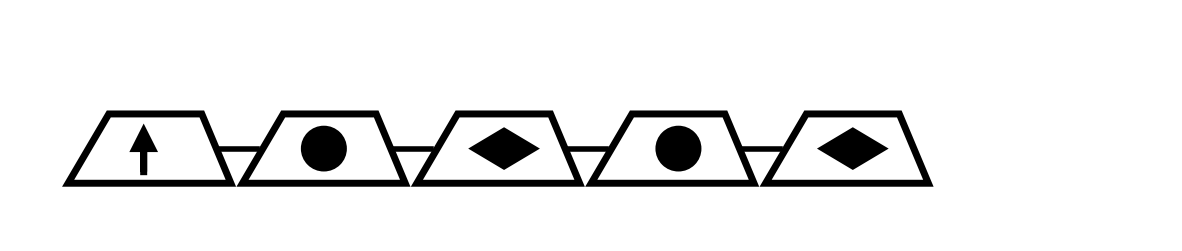

Write the Python code that produced this figure.
#!/usr/bin/env python3
# -*- coding: utf-8 -*-
"""
Created on Tue Jan  9 22:24:57 2024

@author: syedaumaimaminhaj
"""

import matplotlib.pyplot as plt
import matplotlib.patches as patches

# Create a figure and axis
fig, ax = plt.subplots(figsize=(15, 3))

# Create trapeziums
trap1 = patches.Polygon(
            [(1, 1), (1.7, 2.2), (3.3, 2.2), (3.8, 1)],
            facecolor='None', edgecolor='black', linewidth=5)
ax.add_patch(trap1)

trap2 = patches.Polygon(
            [(4, 1), (4.7, 2.2), (6.3, 2.2), (6.8, 1)],
            facecolor='None', edgecolor='black', linewidth=5)
ax.add_patch(trap2)

trap3 = patches.Polygon(
            [(7, 1), (7.7, 2.2), (9.3, 2.2), (9.8, 1)],
            facecolor='None', edgecolor='black', linewidth=5)
ax.add_patch(trap3)

trap4 = patches.Polygon(
            [(10, 1), (10.7, 2.2), (12.3, 2.2), (12.8, 1)],
            facecolor='None', edgecolor='black', linewidth=5)
ax.add_patch(trap4)

trap5 = patches.Polygon(
            [(13, 1), (13.7, 2.2), (15.3, 2.2), (15.8, 1)],
            facecolor='None', edgecolor='black', linewidth=5)
ax.add_patch(trap5)

# Create connected lines between trapeziums
y_l = 1.6
ax.plot([3.6, 4.25], [y_l, y_l], color='black', linewidth=4)
ax.plot([6.6, 7.25], [y_l, y_l], color='black', linewidth=4)
ax.plot([9.6, 10.25], [y_l, y_l], color='black', linewidth=4)
ax.plot([12.6, 13.25], [y_l, y_l], color='black', linewidth=4)

# Define a function to add shapes to the plot
line_length = 0.4
arrow = patches.FancyArrow(2.3, 1.2, 0, line_length, head_width=0.3, head_length=0.3, fc='black', ec='black', linewidth=5)
ax.add_patch(arrow)

circle1 = patches.Circle((5.4, 1.6), radius=0.3, facecolor='black', edgecolor='black', linewidth=8)
ax.add_patch(circle1)

rhombus1 = patches.Polygon(
            [(8.5, 1.3), (8, 1.6), (8.5, 1.9), (9, 1.6)],
            facecolor='black', edgecolor='black', linewidth=5)
ax.add_patch(rhombus1)

circle2 = patches.Circle((11.5, 1.6), radius=0.3, facecolor='black', edgecolor='black', linewidth=8)
ax.add_patch(circle2)

rhombus2 = patches.Polygon(
            [(14.5, 1.3), (14, 1.6), (14.5, 1.9), (15, 1.6)],
            facecolor='black', edgecolor='black', linewidth=5)
ax.add_patch(rhombus2)


# Set the x and y limits
ax.set_xlim(0, 20)
ax.set_ylim(0, 4)

plt.axis("off")
# Show the plot
plt.show()










